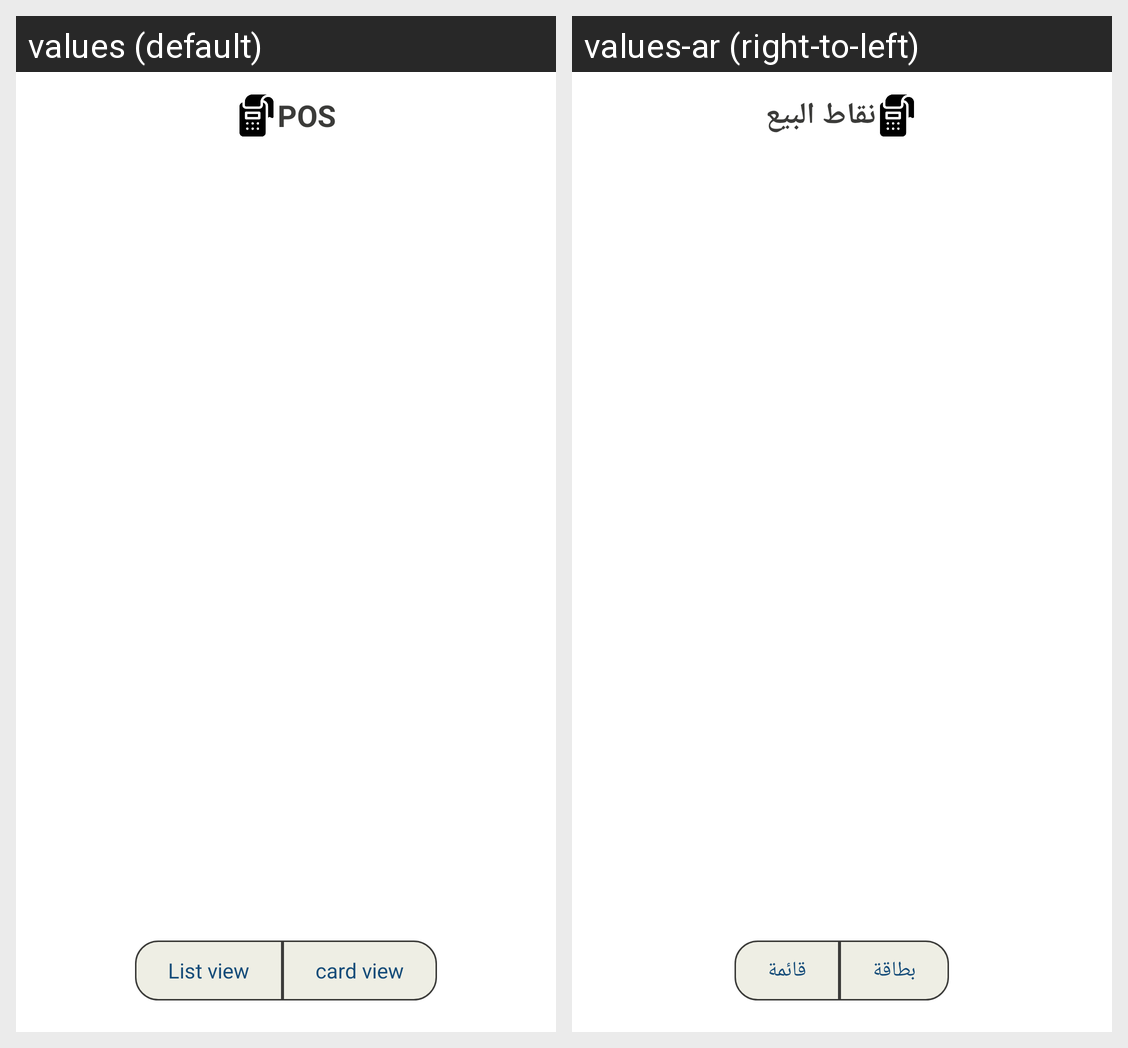

Translations of the strings shown on this Android screen, per locale in the grid:
Android screen res/layout/layout_dashboard_fullscreenframe.xml rendered under 2 locales, left to right: values (default), values-ar (right-to-left). Device: Nexus 5 (rendered at 1080×1920; each locale shown at half size, 540×960, under a caption strip naming it); theme Theme.POS.
Strings drawn on this screen, with the default value and each locale's value (text and hints the layout hard-codes, and strings that could not be matched under every locale, appear in the picture but are not listed):

pos_title
  values: POS
  values-ar: نقاط البيع

list_view
  values: List view
  values-ar: قائمة

card_view
  values: card view
  values-ar: بطاقة
